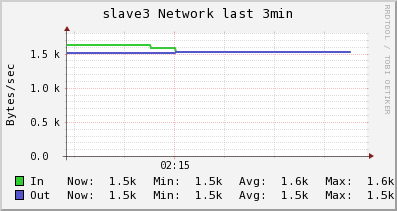

Data behind this chart, as committed beside it:
Timestamp, In, Out
2014-06-09T02:14:00-04:00, 1627, 1508
2014-06-09T02:14:15-04:00, 1627, 1508
2014-06-09T02:14:30-04:00, 1627, 1508
2014-06-09T02:14:45-04:00, 1627, 1508
2014-06-09T02:15:00-04:00, 1580, 1511
2014-06-09T02:15:15-04:00, 1526, 1515
2014-06-09T02:15:30-04:00, 1526, 1515
2014-06-09T02:15:45-04:00, 1526, 1515
2014-06-09T02:16:00-04:00, 1526, 1515
2014-06-09T02:16:15-04:00, 1526, 1515
2014-06-09T02:16:30-04:00, 1526, 1515
2014-06-09T02:16:45-04:00, 1526, 1515
